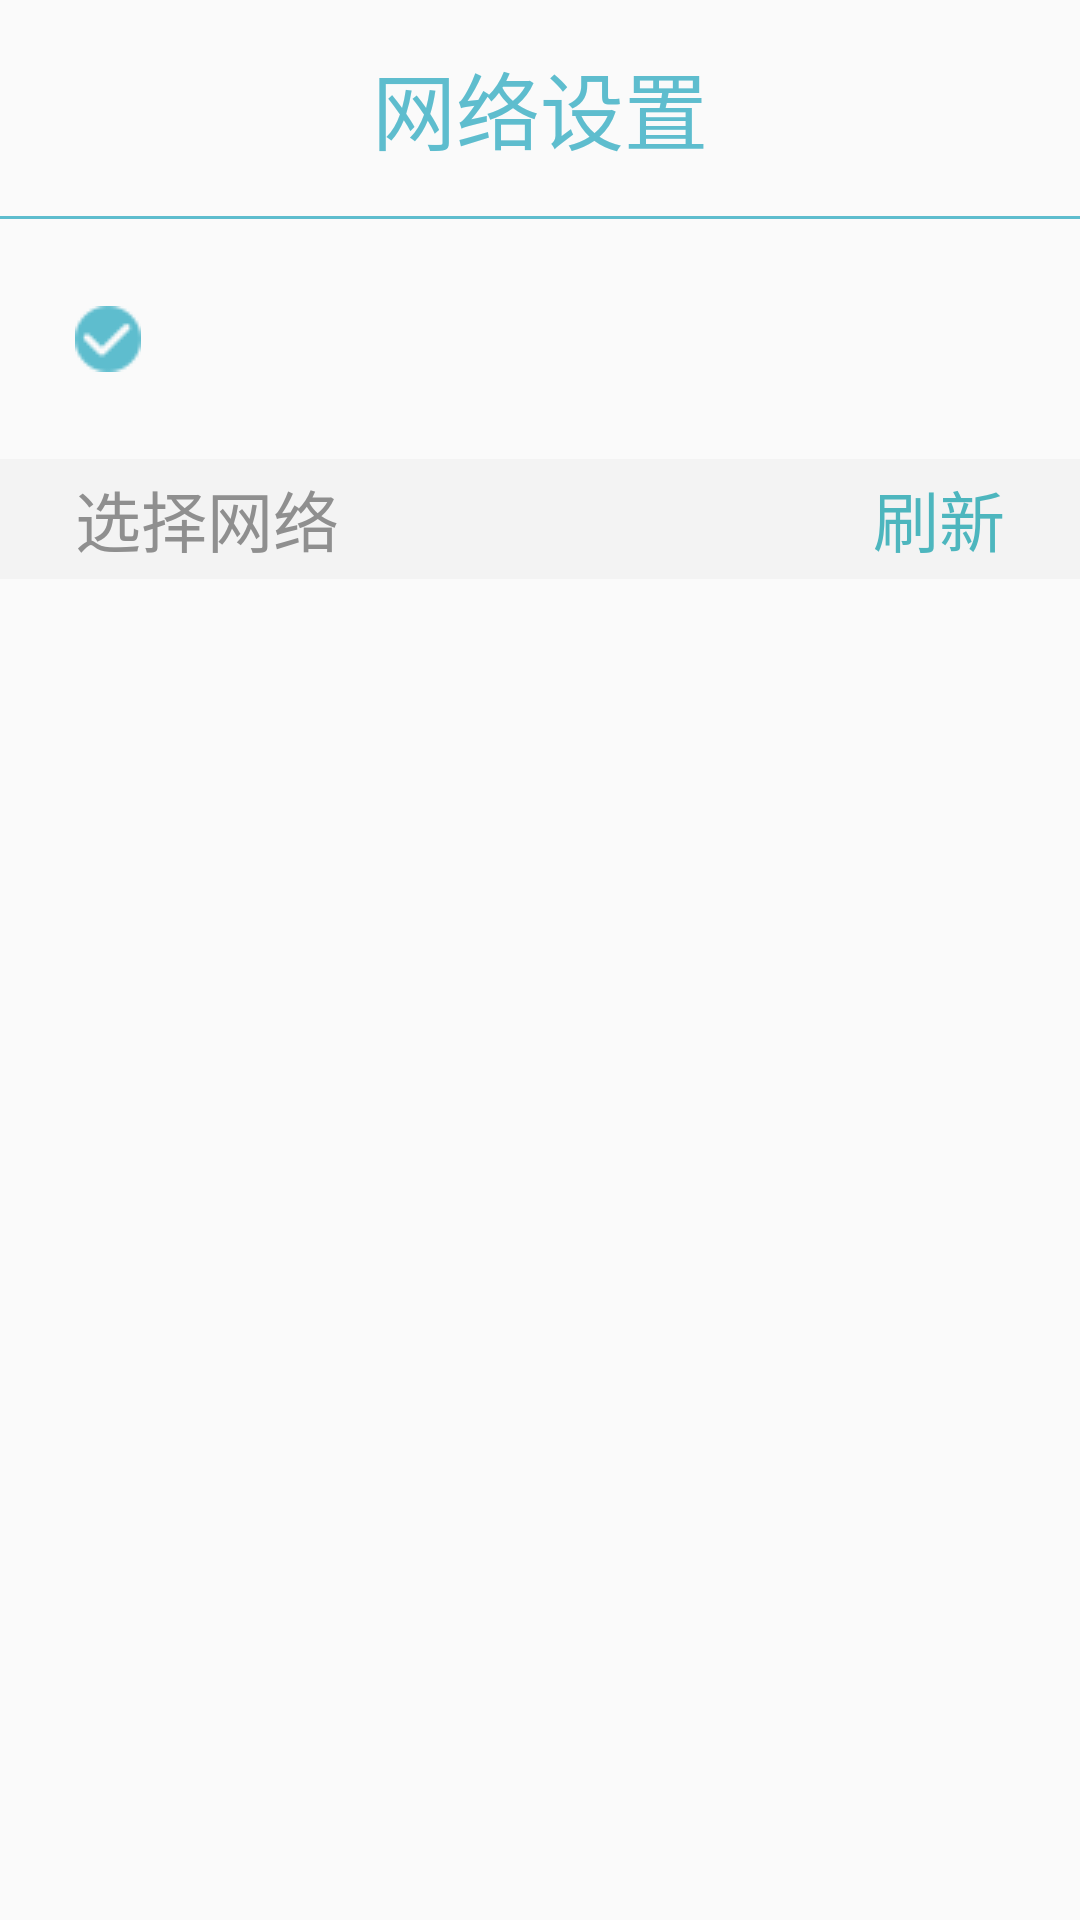

Android layout source for this screen:
<!-- AndroidManifest.xml: application theme AppTheme -->
<!-- res/layout/activity_wifi_set.xml -->
<?xml version="1.0" encoding="utf-8"?>
<LinearLayout
    android:id="@+id/activity_wifi_set"
    xmlns:android="http://schemas.android.com/apk/res/android"
    xmlns:tools="http://schemas.android.com/tools"
    android:layout_width="match_parent"
    android:layout_height="match_parent"
    android:orientation="vertical"
    >


    <TextView
        android:id="@+id/tv_wifi_title"
        android:layout_width="match_parent"
        android:layout_height="72dp"
        android:gravity="center"
        android:text="网络设置"
        android:textColor="#5ebdce"
        android:textSize="28sp"/>

    <View
        android:layout_width="match_parent"
        android:layout_height="1dp"
        android:background="#5ebdce"/>

    <TextView
        android:id="@+id/tv_select_wifi"
        android:layout_width="match_parent"
        android:layout_height="80dp"
        android:drawableLeft="@drawable/icon_wifi_connect"
        android:drawablePadding="10dp"
        android:gravity="center_vertical"
        android:paddingLeft="25dp"
        android:paddingRight="25dp"
        android:text=""
        android:textColor="#333333"
        android:textSize="22sp"/>

    <FrameLayout
        android:layout_width="match_parent"
        android:layout_height="40dp"
        android:background="#f3f3f3"
        android:paddingLeft="25dp"
        android:paddingRight="25dp">

        <TextView
            android:layout_width="wrap_content"
            android:layout_height="wrap_content"
            android:layout_gravity="center_vertical"
            android:gravity="center"
            android:text="选择网络"
            android:textColor="#8f8f8f"
            android:textSize="22sp"/>

        <TextView
            android:id="@+id/tv_refresh_wifi"
            android:layout_width="wrap_content"
            android:layout_height="match_parent"
            android:layout_gravity="center_vertical|right"
            android:gravity="center"
            android:text="刷新"
            android:textColor="#4DB6BE"
            android:textSize="22sp"/>
    </FrameLayout>


    <android.support.v7.widget.RecyclerView
        android:id="@+id/rv_wifi_list"
        android:layout_width="match_parent"
        android:layout_height="match_parent"
        android:layout_marginBottom="10dp"
        android:layout_marginTop="20dp"
        android:overScrollMode="never"
        android:paddingLeft="25dp"
        android:paddingRight="25dp"
        tools:listitem="@layout/item_wifi_list"/>


</LinearLayout>
<!-- res/layout/item_wifi_list.xml (included above) -->
<?xml version="1.0" encoding="utf-8"?>
<FrameLayout xmlns:android="http://schemas.android.com/apk/res/android"
             android:layout_width="match_parent"
             android:layout_height="42dp"
             android:background="@drawable/item_bg_selector">
    G:\WorkRepositoryDirectory\RobotEduPad\eduapp\src\main\res\layout\item_wifi_list.xml
    <TextView
        android:layout_gravity="center_vertical"
        android:id="@+id/tv_wifi_name"
        android:layout_width="wrap_content"
        android:layout_height="wrap_content"
        android:maxLength="20"
        android:text="wmhope11"
        android:textColor="#666666"
        android:textSize="22sp"/>

    <TextView
        android:id="@+id/tv_wifi_state"
        android:layout_width="wrap_content"
        android:layout_height="wrap_content"
        android:layout_gravity="center_vertical|right"
        android:drawablePadding="11dp"
        android:drawableRight="@drawable/icon_lock_wifi_4"
        android:maxLength="20"
        android:text="已保存"
        android:textColor="#666666"
        android:textSize="18sp"/>

</FrameLayout>
<!-- resources referenced by this layout -->
<resources>
  <!-- drawable icon_lock_wifi_4: png bitmap (drawable-mdpi, 735 bytes) -->
  <!-- drawable icon_wifi_connect: png bitmap (drawable-mdpi, 670 bytes) -->
  <!-- drawable item_bg_selector (drawable) -->
  <?xml version="1.0" encoding="UTF-8"?>
  <selector xmlns:android="http://schemas.android.com/apk/res/android">
  
      <item android:drawable="@color/c_f2f2f2" android:state_pressed="true"/>
      <item android:drawable="@color/c_00000000"/>
  
  </selector>
  <style name="AppTheme" parent="Theme.AppCompat.Light.DarkActionBar">
          
          <item name="colorPrimary">@color/colorPrimary</item>
          <item name="colorPrimaryDark">@color/colorPrimaryDark</item>
          <item name="colorAccent">@color/colorAccent</item>
      </style>
  <color name="c_f2f2f2">#f2f2f2</color>
  <color name="c_00000000">#00000000</color>
  <color name="colorPrimary">#3F51B5</color>
  <color name="colorPrimaryDark">#303F9F</color>
  <color name="colorAccent">#FF4081</color>
</resources>
